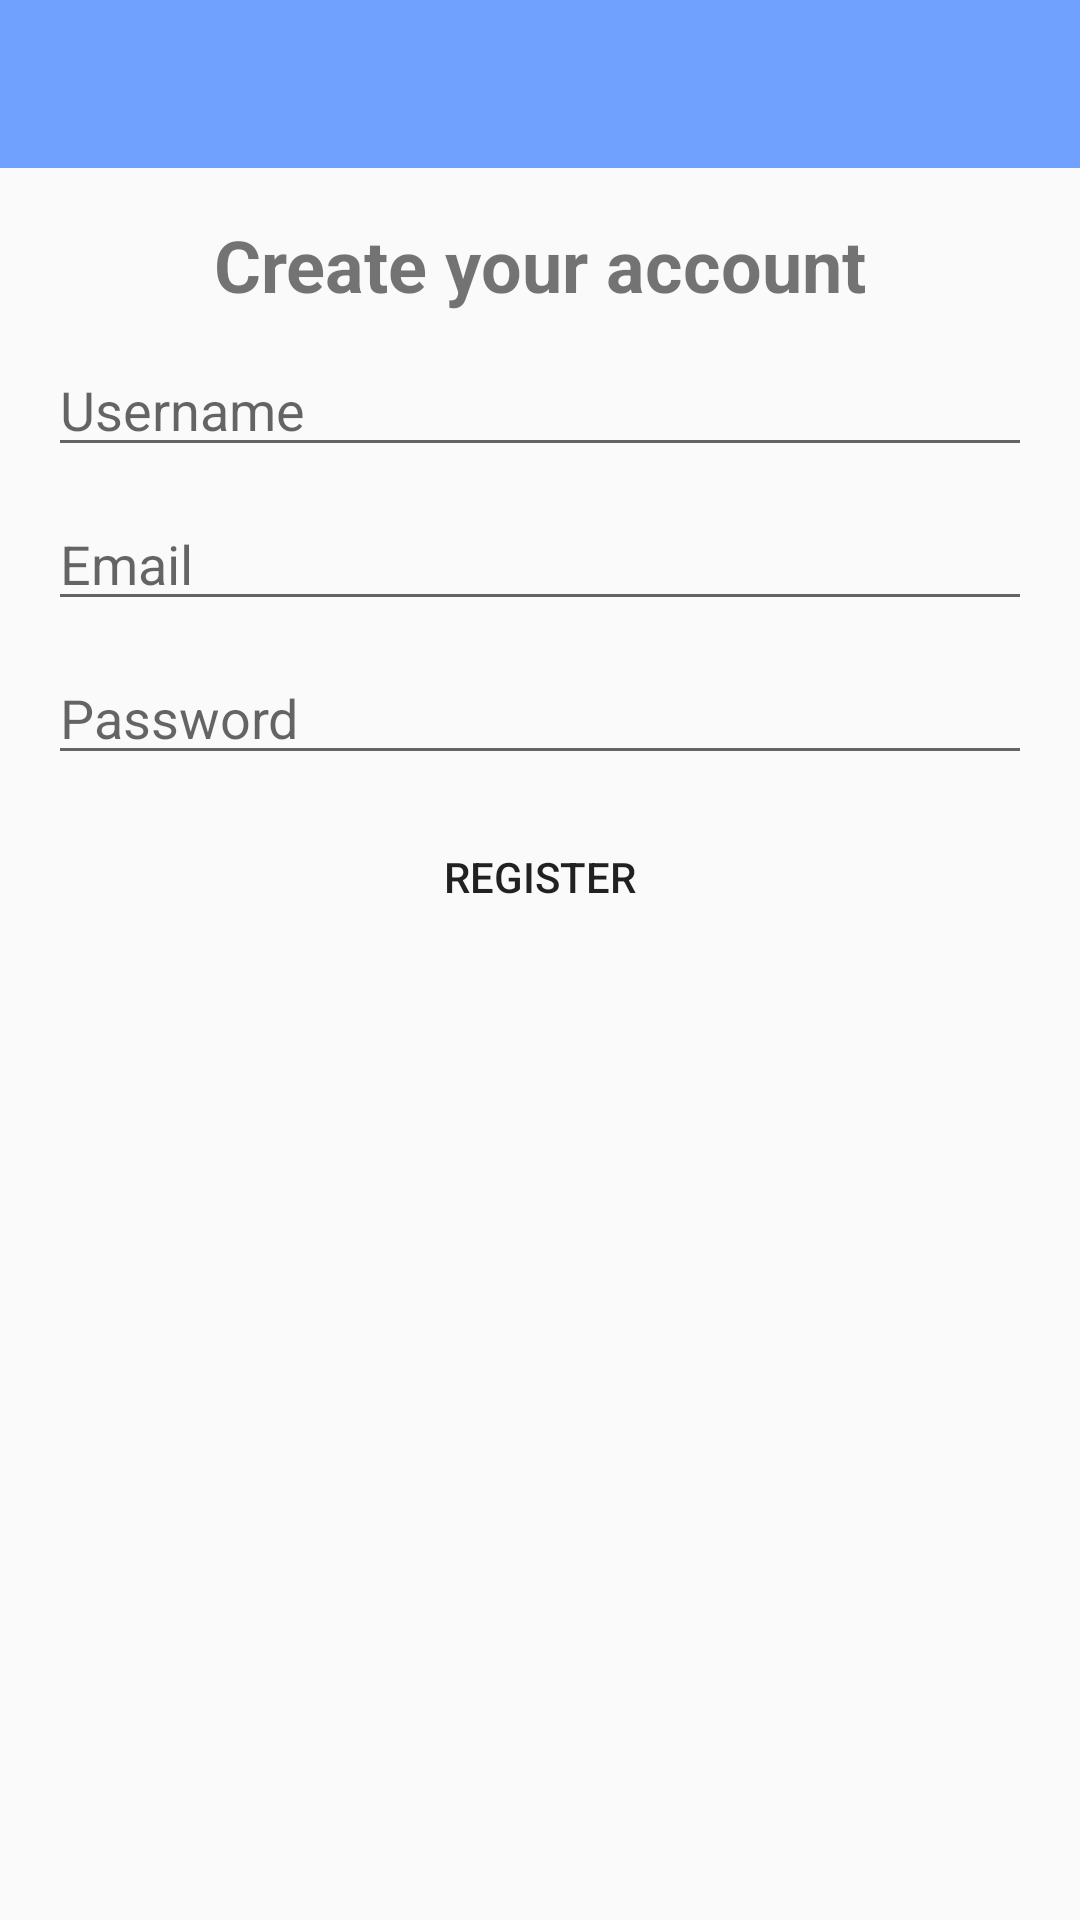

Android layout source for this screen:
<!-- AndroidManifest.xml: application theme Theme.MessApp -->
<!-- res/layout/activity_register.xml -->
<?xml version="1.0" encoding="utf-8"?>
<RelativeLayout xmlns:android="http://schemas.android.com/apk/res/android"
    xmlns:app="http://schemas.android.com/apk/res-auto"
    xmlns:tools="http://schemas.android.com/tools"
    android:layout_width="match_parent"
    android:layout_height="match_parent"
    tools:context=".RegisterActivity">

    <include
        android:id="@+id/toolbar"
        layout="@layout/bar_layout"/>
    <LinearLayout
        android:layout_width="match_parent"
        android:layout_height="wrap_content"
        android:orientation="vertical"
        android:gravity="center_horizontal"
        android:padding="16dp"
        android:layout_below="@+id/toolbar">


        <TextView
            android:layout_width="wrap_content"
            android:layout_height="wrap_content"
            android:text="Create your account"
            android:textSize="24dp"
            android:textStyle="bold"/>

        <com.google.android.material.textfield.TextInputEditText
            android:id="@+id/username"
            android:layout_width="match_parent"
            android:layout_height="wrap_content"
            android:hint="Username"
            android:layout_marginTop="10dp"/>

        <com.google.android.material.textfield.TextInputEditText
            android:id="@+id/email"
            android:layout_width="match_parent"
            android:layout_height="wrap_content"
            android:hint="Email"
            android:inputType="textEmailAddress"
            android:layout_marginTop="10dp"/>

        <com.google.android.material.textfield.TextInputEditText
            android:id="@+id/password"
            android:layout_width="match_parent"
            android:layout_height="wrap_content"
            android:hint="Password"
            android:inputType="numberPassword"
            android:layout_marginTop="10dp"/>
        <Button
            android:id="@+id/btn_register"
            android:layout_width="match_parent"
            android:layout_height="wrap_content"
            android:text="Register"
            android:layout_marginTop="10dp"
            android:background="@drawable/btn_bg"/>

    </LinearLayout>
</RelativeLayout>
<!-- res/layout/bar_layout.xml (included above) -->
<?xml version="1.0" encoding="utf-8"?>
<com.google.android.material.appbar.MaterialToolbar
    xmlns:android="http://schemas.android.com/apk/res/android" android:layout_width="match_parent"
    android:layout_height="wrap_content"
    android:id="@+id/toolbar"
    android:background="@color/colorAccent">

</com.google.android.material.appbar.MaterialToolbar>
<!-- resources referenced by this layout -->
<resources>
  <color name="colorAccent">#70a1ff</color>
  <style name="Theme.MessApp" parent="Theme.AppCompat.Light.NoActionBar">
          
          <item name="colorPrimary">#C96EC6</item>
          <item name="colorPrimaryVariant">@color/PrimaryDarkColor</item>
          <item name="colorOnPrimary">@color/white</item>
          
          <item name="colorSecondary">@color/teal_200</item>
          <item name="colorSecondaryVariant">@color/teal_700</item>
          <item name="colorOnSecondary">@color/black</item>
          
          <item name="android:statusBarColor" tools:targetApi="l">?attr/colorPrimaryVariant</item>
          
      </style>
  <color name="white">#FFFFFFFF</color>
  <color name="teal_200">#FF03DAC5</color>
  <color name="teal_700">#FF018786</color>
  <color name="black">#FF000000</color>
</resources>
